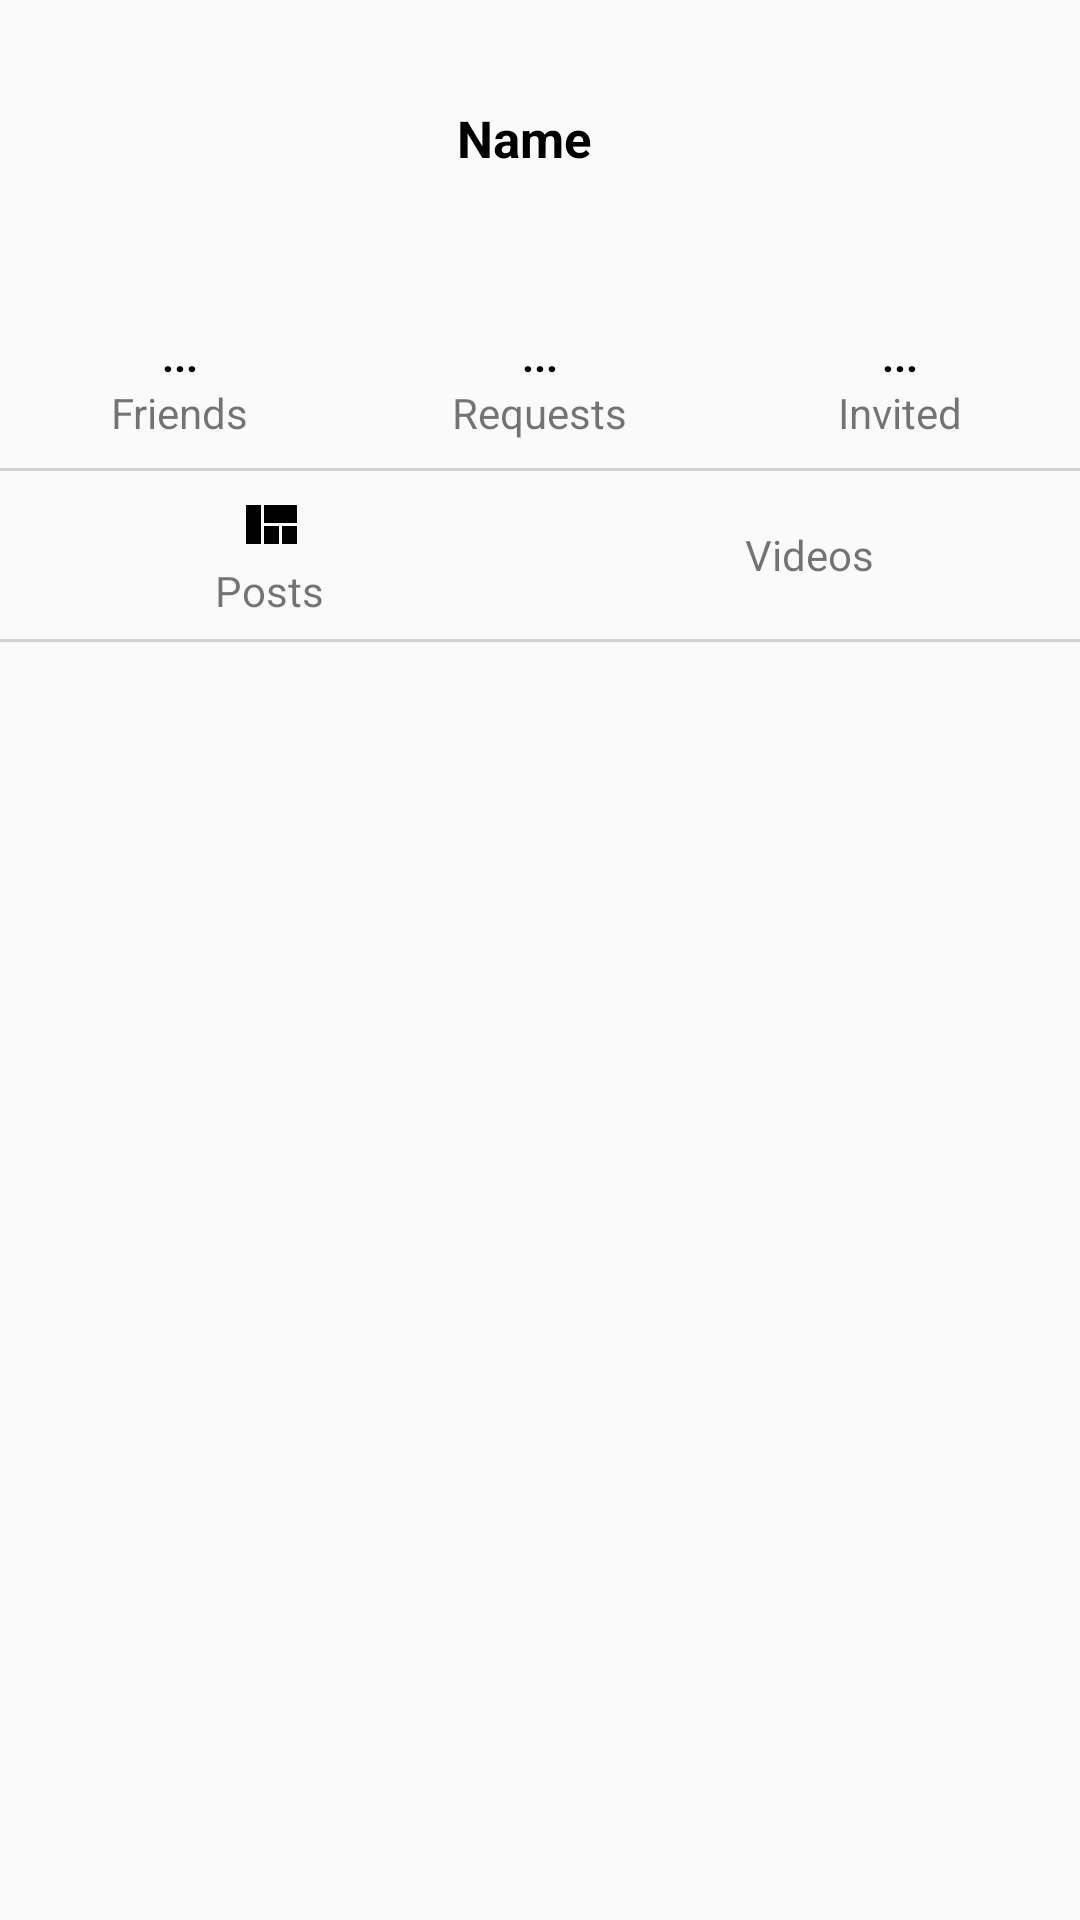

Layout XML and referenced resources for this Android screen:
<!-- AndroidManifest.xml: application theme Theme.Zenela -->
<!-- res/layout/activity_view_profile.xml -->
<?xml version="1.0" encoding="utf-8"?>
<LinearLayout xmlns:android="http://schemas.android.com/apk/res/android"
    xmlns:app="http://schemas.android.com/apk/res-auto"
    xmlns:tools="http://schemas.android.com/tools"
    android:layout_width="match_parent"
    android:layout_height="match_parent"
    android:orientation="vertical"
    tools:context=".ViewProfileActivity">

    <ProgressBar
        android:id="@+id/progressBarHorizon"
        style="?android:attr/progressBarStyleHorizontal"
        android:layout_width="match_parent"
        android:layout_height="wrap_content"
        android:indeterminate="true"
        android:visibility="invisible"
        />


    <androidx.core.widget.NestedScrollView
        android:layout_width="match_parent"
        android:layout_height="match_parent">

        <LinearLayout
            android:layout_width="match_parent"
            android:layout_height="wrap_content"
            android:orientation="vertical"
            >

            <androidx.constraintlayout.widget.ConstraintLayout
                android:layout_width="match_parent"
                android:layout_height="wrap_content"
                >

                <ImageView
                    android:id="@+id/iv_cover"
                    android:layout_width="match_parent"
                    android:layout_height="wrap_content"
                    android:scaleType="fitCenter"
                    app:layout_constraintEnd_toEndOf="parent"
                    app:layout_constraintStart_toStartOf="parent"
                    app:layout_constraintTop_toTopOf="parent"
                    android:adjustViewBounds="true"
                    android:maxHeight="300dp"
                    />



                <de.hdodenhof.circleimageview.CircleImageView
                    android:id="@+id/iv_profile"
                    android:layout_width="100dp"
                    android:layout_height="100dp"
                    app:layout_constraintEnd_toEndOf="parent"
                    app:layout_constraintStart_toStartOf="parent"
                    app:layout_constraintBottom_toBottomOf="@+id/iv_cover"
                    app:civ_border_color="@color/colorPrimary"
                    app:civ_border_width="5dp"
                    android:src="@drawable/placeholder_image"
                    />

            </androidx.constraintlayout.widget.ConstraintLayout>

            
            <HorizontalScrollView
                android:layout_width="wrap_content"
                android:layout_height="wrap_content"
                android:layout_gravity="center">

                <LinearLayout
                    android:layout_width="match_parent"
                    android:layout_height="wrap_content"
                    android:orientation="horizontal"
                    android:gravity="center"
                    android:layout_marginTop="5dp"
                    >
                    <TextView
                        android:id="@+id/tv_name"
                        android:layout_width="wrap_content"
                        android:layout_height="wrap_content"
                        android:text="Name"
                        android:textSize="17sp"
                        android:textStyle="bold"
                        android:textColor="@color/black"
                        android:gravity="center"
                        android:layout_marginEnd="10dp"/>
                    <Button
                        android:id="@+id/btn_invite_friend"
                        android:layout_width="0dp"
                        android:layout_height="50dp"
                        android:text="@string/add_friend"
                        android:drawableStart="@drawable/ic_add_circle"
                        android:visibility="invisible"
                        />
                    <Button
                        android:id="@+id/btn_cancel_friend"
                        android:layout_width="0dp"
                        android:layout_height="50dp"
                        android:text="@string/cancel"
                        android:drawableStart="@drawable/ic_cancel"
                        android:visibility="invisible"
                        />
                </LinearLayout>

            </HorizontalScrollView>

            <TextView
                android:id="@+id/tv_bio"
                android:layout_width="match_parent"
                android:layout_height="wrap_content"
                android:layout_gravity="center"
                android:gravity="center"
                android:layout_margin="5dp"/>

            
            <LinearLayout
                android:layout_width="match_parent"
                android:layout_height="?attr/actionBarSize"
                android:orientation="horizontal"
                >

                
                <LinearLayout
                    android:layout_width="0dp"
                    android:layout_weight="1"
                    android:layout_height="?attr/actionBarSize"
                    android:orientation="vertical"
                    android:gravity="center">
                    <TextView
                        android:id="@+id/tv_friends"
                        android:layout_width="wrap_content"
                        android:layout_height="wrap_content"
                        android:text="..."
                        android:textColor="@color/black"
                        android:textStyle="bold"/>
                    <TextView
                        android:layout_width="wrap_content"
                        android:layout_height="wrap_content"
                        android:text="@string/friends"/>
                </LinearLayout>

                
                <LinearLayout
                    android:layout_width="0dp"
                    android:layout_weight="1"
                    android:layout_height="?attr/actionBarSize"
                    android:orientation="vertical"
                    android:gravity="center">
                    <TextView
                        android:id="@+id/tv_request"
                        android:layout_width="wrap_content"
                        android:layout_height="wrap_content"
                        android:text="..."
                        android:textColor="@color/black"
                        android:textStyle="bold"/>
                    <TextView
                        android:layout_width="wrap_content"
                        android:layout_height="wrap_content"
                        android:text="@string/f_requests"/>
                </LinearLayout>

                
                <LinearLayout
                    android:layout_width="0dp"
                    android:layout_weight="1"
                    android:layout_height="?attr/actionBarSize"
                    android:orientation="vertical"
                    android:gravity="center">
                    <TextView
                        android:id="@+id/tv_invited"
                        android:layout_width="wrap_content"
                        android:layout_height="wrap_content"
                        android:text="..."
                        android:textColor="@color/black"
                        android:textStyle="bold"/>
                    <TextView
                        android:layout_width="wrap_content"
                        android:layout_height="wrap_content"
                        android:text="@string/f_invited"/>
                </LinearLayout>

            </LinearLayout>

            <View
                android:layout_width="match_parent"
                android:layout_height="1dp"
                android:background="@color/gray"/>

            
            <LinearLayout
                android:layout_width="match_parent"
                android:layout_height="wrap_content"
                android:orientation="horizontal">

                
                <LinearLayout
                    android:id="@+id/layout_prof_images"
                    android:layout_width="0dp"
                    android:layout_weight="1"
                    android:layout_height="?attr/actionBarSize"
                    android:orientation="vertical"
                    android:gravity="center">
                    <ImageView
                        android:id="@+id/iv_layout_prof_images"
                        android:layout_width="wrap_content"
                        android:layout_height="wrap_content"
                        android:src="@drawable/ic_posts"/>
                    <TextView
                        android:layout_width="wrap_content"
                        android:layout_height="wrap_content"
                        android:text="Posts"/>
                </LinearLayout>

                
                <LinearLayout
                    android:id="@+id/layout_prof_videos"
                    android:layout_width="0dp"
                    android:layout_weight="1"
                    android:layout_height="?attr/actionBarSize"
                    android:orientation="vertical"
                    android:gravity="center">
                    <ImageView
                        android:id="@+id/iv_layout_prof_videos"
                        android:layout_width="wrap_content"
                        android:layout_height="wrap_content"
                        android:src="@drawable/ic_videos_black"/>
                    <TextView
                        android:layout_width="wrap_content"
                        android:layout_height="wrap_content"
                        android:text="Videos"/>
                </LinearLayout>


            </LinearLayout>

            <View
                android:layout_width="match_parent"
                android:layout_height="1dp"
                android:background="@color/gray"
                />

            <LinearLayout
                android:layout_width="match_parent"
                android:layout_height="650dp"
                android:orientation="vertical">

                <androidx.fragment.app.FragmentContainerView
                    android:id="@+id/fragment_profile_posts_container"
                    android:layout_width="match_parent"
                    android:layout_height="match_parent"/>

            </LinearLayout>

        </LinearLayout>
    </androidx.core.widget.NestedScrollView>

    


</LinearLayout>
<!-- resources referenced by this layout -->
<resources>
  <color name="black">#FF000000</color>
  <color name="colorPrimary">#7380ec</color>
  <color name="gray">#D1D1D1</color>
  <!-- drawable ic_add_circle (drawable) -->
  <vector android:height="24dp" android:tint="@color/colorPrimaryVariant"
      android:viewportHeight="24" android:viewportWidth="24"
      android:width="24dp" xmlns:android="http://schemas.android.com/apk/res/android">
      <path android:fillColor="@android:color/white" android:pathData="M12,2C6.48,2 2,6.48 2,12s4.48,10 10,10 10,-4.48 10,-10S17.52,2 12,2zM17,13h-4v4h-2v-4L7,13v-2h4L11,7h2v4h4v2z"/>
  </vector>
  <!-- drawable ic_cancel (drawable) -->
  <vector android:height="24dp" android:tint="@color/colorPrimaryVariant"
      android:viewportHeight="24" android:viewportWidth="24"
      android:width="24dp" xmlns:android="http://schemas.android.com/apk/res/android">
      <path android:fillColor="@android:color/white" android:pathData="M12,2C6.47,2 2,6.47 2,12s4.47,10 10,10 10,-4.47 10,-10S17.53,2 12,2zM17,15.59L15.59,17 12,13.41 8.41,17 7,15.59 10.59,12 7,8.41 8.41,7 12,10.59 15.59,7 17,8.41 13.41,12 17,15.59z"/>
  </vector>
  <!-- drawable ic_posts (drawable) -->
  <vector android:height="24dp" android:tint="@color/ic_color"
      android:viewportHeight="24" android:viewportWidth="24"
      android:width="24dp" xmlns:android="http://schemas.android.com/apk/res/android">
      <path android:fillColor="@android:color/white" android:pathData="M10,18h5v-6h-5v6zM4,18h5L9,5L4,5v13zM16,18h5v-6h-5v6zM10,5v6h11L21,5L10,5z"/>
  </vector>
  <string name="add_friend">Add friend</string>
  <string name="cancel">Cancel</string>
  <string name="f_invited">Invited</string>
  <string name="f_requests">Requests</string>
  <string name="friends">Friends</string>
  <style name="Theme.Zenela" parent="Theme.AppCompat.DayNight.NoActionBar">
          
          <item name="colorPrimary">@color/colorPrimary</item>
          <item name="colorPrimaryVariant">@color/colorPrimaryVariant</item>
          <item name="colorOnPrimary">@color/colorOnPrimary</item>
          <item name="colorAccent">@color/colorAccent</item>
          
          <item name="colorSecondary">@color/colorSecondary</item>
          <item name="colorSecondaryVariant">@color/colorSecondaryVariant</item>
          <item name="colorOnSecondary">@color/colorOnSecondary</item>
          
  
          
      </style>
  <color name="colorPrimaryVariant">#ff7782</color>
  <color name="ic_color">#FF000000</color>
  <color name="colorOnPrimary">#FFFFFFFF</color>
  <color name="colorAccent">#7380ec</color>
  <color name="colorSecondary">@color/teal_200</color>
  <color name="colorSecondaryVariant">@color/teal_700</color>
  <color name="colorOnSecondary">@color/black</color>
  <color name="teal_200">#FF03DAC5</color>
  <color name="teal_700">#FF018786</color>
</resources>
